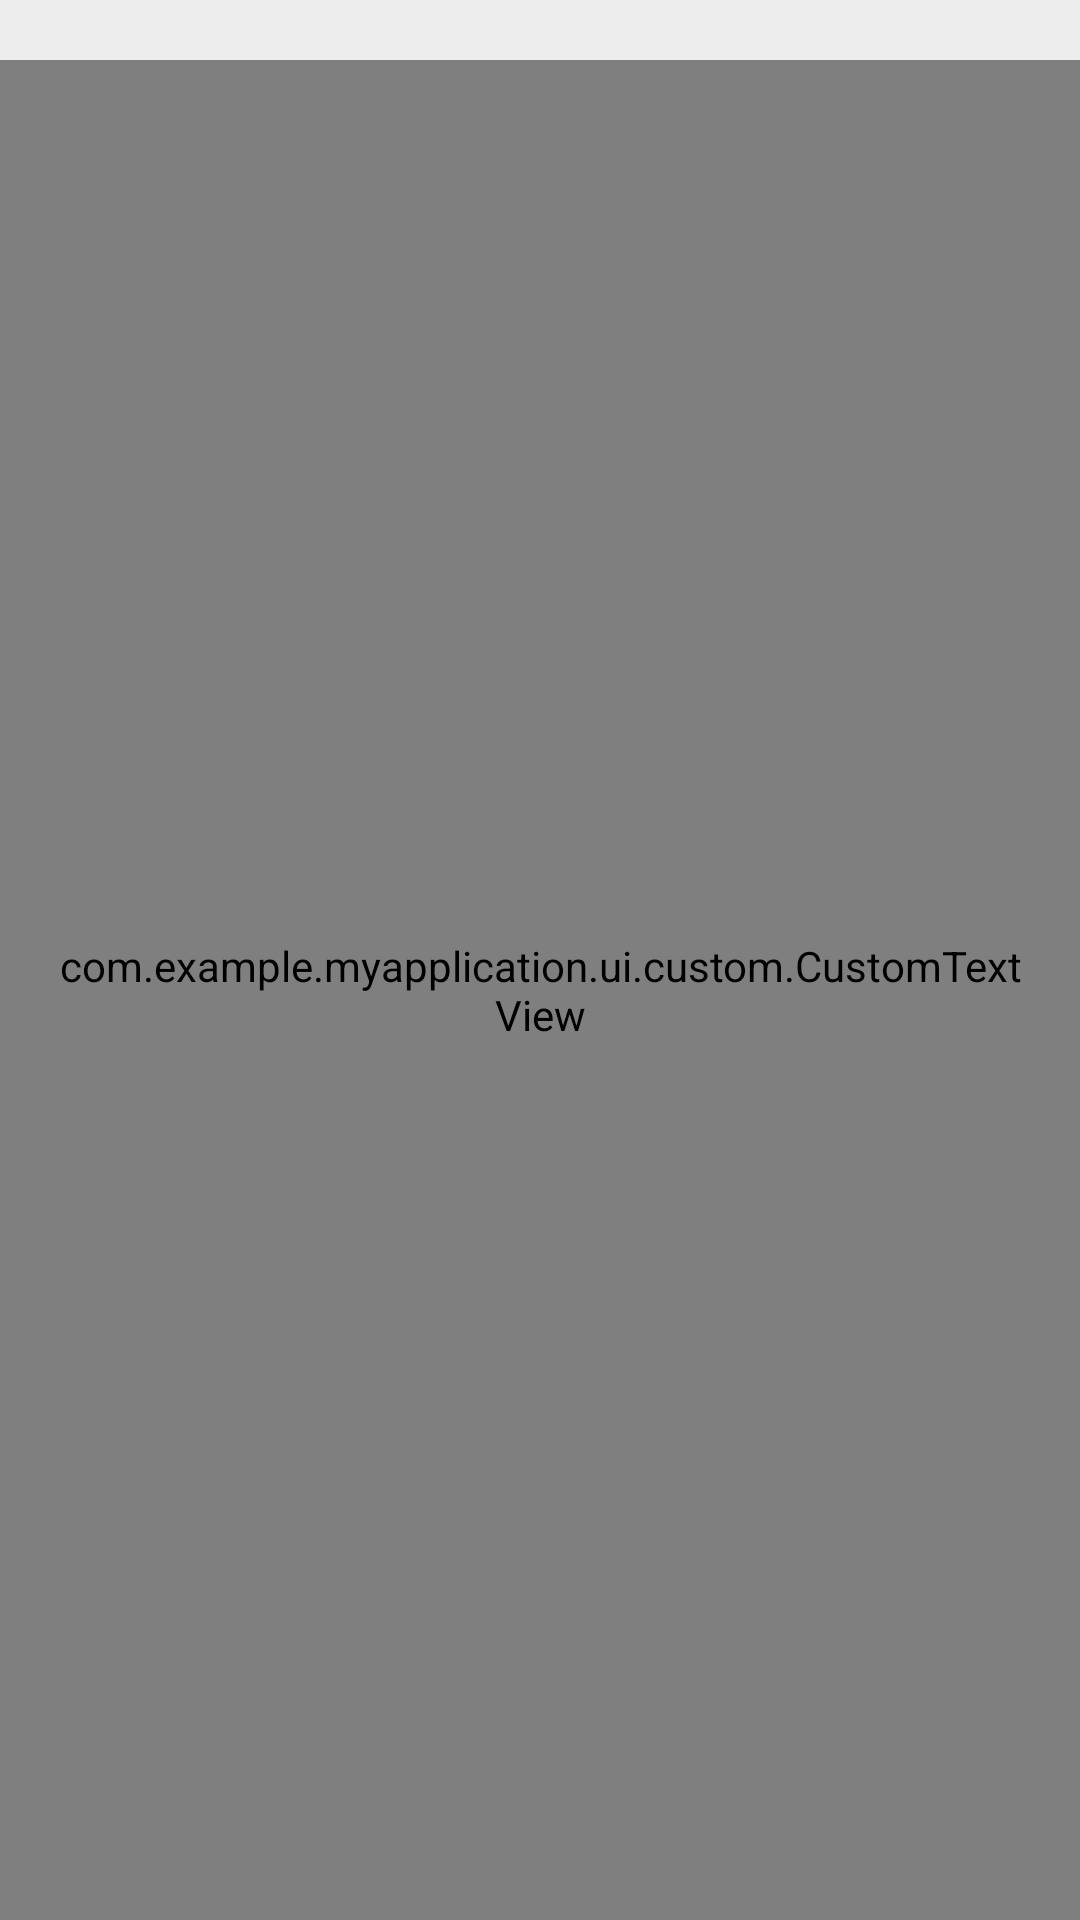

Write the Android layout XML for this screen, with the resource values it uses.
<!-- AndroidManifest.xml: application theme AppThemeDarkPurple -->
<!-- res/layout/about_bottom_sheet.xml -->
<?xml version="1.0" encoding="utf-8"?>
<layout>

    <data>

        <import type="com.example.myapplication.utils.CommonUtils" />

        <variable
            name="viewModel"
            type="com.example.myapplication.ui.fragment.home.HomeFragmentViewModel" />
    </data>

    <androidx.core.widget.NestedScrollView xmlns:android="http://schemas.android.com/apk/res/android"
        xmlns:app="http://schemas.android.com/apk/res-auto"
        android:id="@+id/bottom_sheet"
        android:layout_width="match_parent"
        android:layout_height="match_parent"
        android:fillViewport="true"
        android:orientation="vertical"
        app:behavior_hideable="false"
        app:behavior_peekHeight="@dimen/bottom_sheet_peek_height"
        app:layout_behavior="com.google.android.material.bottomsheet.BottomSheetBehavior">


        <LinearLayout
            android:id="@+id/ll_bottom_sheet"
            android:layout_width="match_parent"
            android:layout_height="match_parent"
            android:orientation="vertical">

            <Button
                android:id="@+id/btn_slide"
                android:layout_width="wrap_content"
                android:layout_height="@dimen/bottom_sheet_button_slide"
                android:layout_gravity="center"
                android:background="@drawable/button_slide" />

            <com.example.myapplication.ui.custom.CustomTextView
                android:id="@+id/tv_about"
                android:layout_width="match_parent"
                android:layout_height="match_parent"
                android:background="?attr/colorBackground"
                android:padding="@dimen/activity_horizontal_margin"
                android:text="@{CommonUtils.toHtml(viewModel.description)}"
                android:textSize="@dimen/font_normal"
                android:textColor="?attr/colorPrimaryText"
                app:customFont="@string/font_roboto_regular" />

        </LinearLayout>

    </androidx.core.widget.NestedScrollView>
</layout>
<!-- resources referenced by this layout -->
<resources>
  <dimen name="activity_horizontal_margin">16dp</dimen>
  <dimen name="bottom_sheet_button_slide">20dp</dimen>
  <dimen name="bottom_sheet_peek_height">15dp</dimen>
  <dimen name="font_normal">16sp</dimen>
  <string name="font_roboto_regular">Roboto-Regular.ttf</string>
  <style name="AppThemeDarkPurple" parent="BaseTheme">
          <item name="colorPrimary">@color/colorPrimary_DarkPurple</item>
          <item name="colorPrimaryDark">@color/colorPrimaryDark_DarkPurple</item>
          <item name="colorPrimaryLight">@color/colorPrimaryLight_DarkPurple</item>
          <item name="colorAccent">@color/colorAccent_DarkPurple</item>
          <item name="colorPrimaryText">@color/colorText_DarkPurple</item>
          <item name="colorProgressDialog">@color/colorProgressDialog_DarkPurple</item>
          <item name="colorBackground">@color/colorBackground_DarkPurple</item>
          <item name="colorTextLight">@color/colorTextLight_DarkPurple</item>
          <item name="colorTextTheme">@color/colorTextTheme_DarkPurple</item>
          <item name="colorSplash">@color/colorSplash_DarkPurple</item>
          <item name="colorIcon">@color/colorIcon_DarkPurple</item>
          <item name="android:windowBackground">@color/colorWindowBackground_Default</item>
      </style>
  <style name="BaseTheme" parent="Theme.AppCompat.Light.DarkActionBar">
          <item name="windowActionBar">false</item>
          <item name="windowNoTitle">true</item>
      </style>
  <color name="colorPrimary_DarkPurple">#7a0062</color>
  <color name="colorPrimaryDark_DarkPurple">#4a0038</color>
  <color name="colorPrimaryLight_DarkPurple">#ac3f90</color>
  <color name="colorAccent_DarkPurple">#ac3f90</color>
  <color name="colorText_DarkPurple">#212121</color>
  <color name="colorProgressDialog_DarkPurple">#4a0038</color>
  <color name="colorBackground_DarkPurple">#FFFFFF</color>
  <color name="colorTextLight_DarkPurple">#333333</color>
  <color name="colorTextTheme_DarkPurple">#7a0062</color>
  <color name="colorSplash_DarkPurple">#4a0038</color>
  <color name="colorIcon_DarkPurple">#4a0038</color>
  <color name="colorWindowBackground_Default">#EDEDED</color>
</resources>
